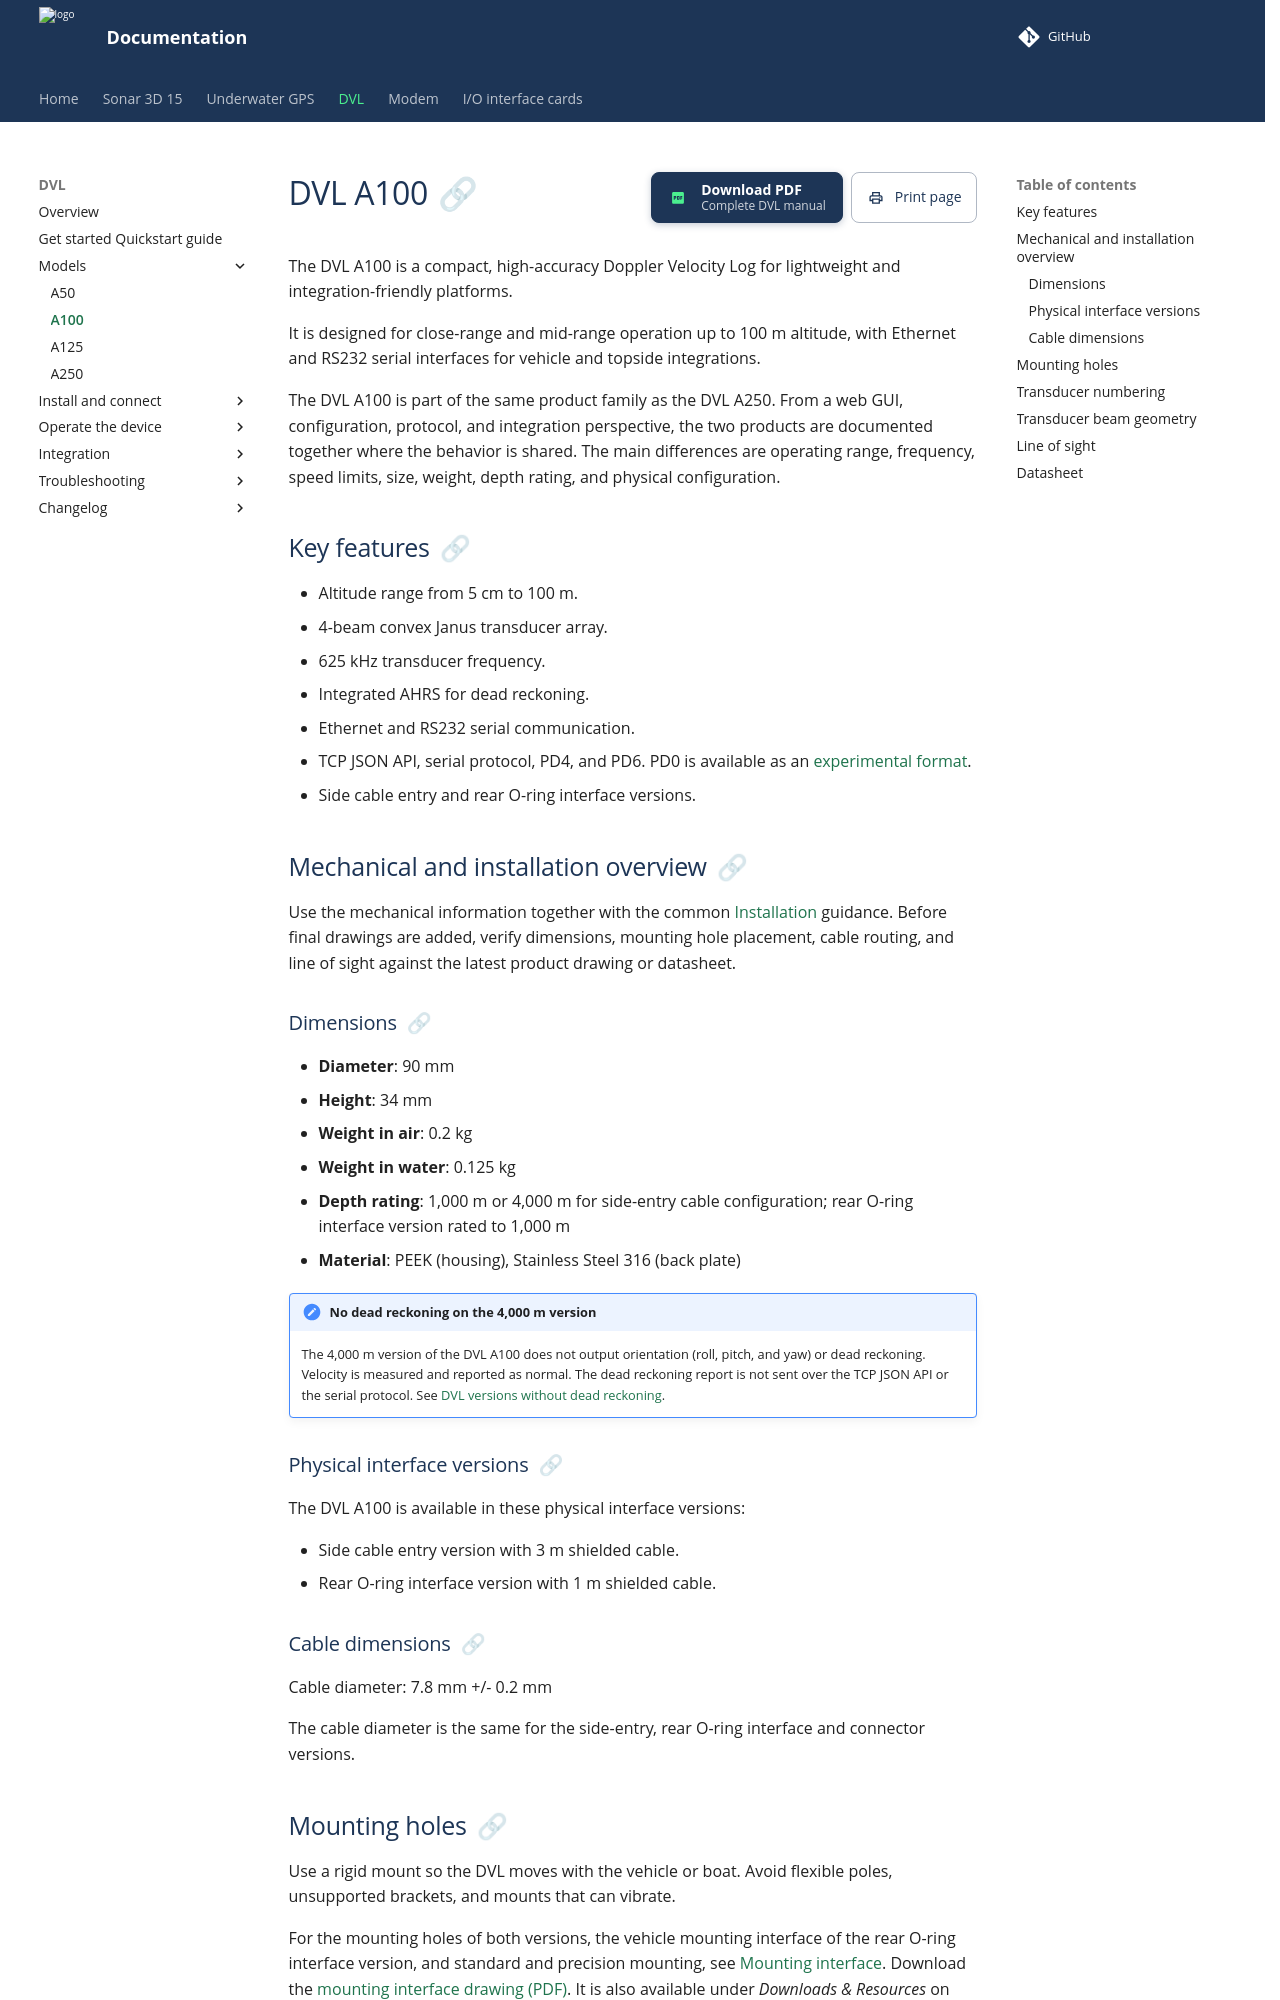

repository: waterlinked/docs · page: dvl/dvl-a100/index.html · generator: mkdocs

# DVL A100

The DVL A100 is a compact, high-accuracy Doppler Velocity Log for lightweight and integration-friendly platforms.

It is designed for close-range and mid-range operation up to 100 m altitude, with Ethernet and RS232 serial interfaces for vehicle and topside integrations.

The DVL A100 is part of the same product family as the DVL A250. From a web GUI, configuration, protocol, and integration perspective, the two products are documented together where the behavior is shared. The main differences are operating range, frequency, speed limits, size, weight, depth rating, and physical configuration.

## Key features

* Altitude range from 5 cm to 100 m.
* 4-beam convex Janus transducer array.
* 625 kHz transducer frequency.
* Integrated AHRS for dead reckoning.
* Ethernet and RS232 serial communication.
* TCP JSON API, serial protocol, PD4, and PD6. PD0 is available as an [experimental format](dvl-pd-formats.md#pd0-protocol).
* Side cable entry and rear O-ring interface versions.

## Mechanical and installation overview

Use the mechanical information together with the common [Installation](installation.md) guidance. Before final drawings are added, verify dimensions, mounting hole placement, cable routing, and line of sight against the latest product drawing or datasheet.

### Dimensions

* **Diameter**: 90 mm
* **Height**: 34 mm
* **Weight in air**: 0.2 kg
* **Weight in water**: 0.125 kg
* **Depth rating**: 1,000 m or 4,000 m for side-entry cable configuration; rear O-ring interface version rated to 1,000 m
* **Material**: PEEK (housing), Stainless Steel 316 (back plate)

!!! note "No dead reckoning on the 4,000 m version"
    The 4,000 m version of the DVL A100 does not output orientation (roll, pitch, and yaw) or dead reckoning. Velocity is measured and reported as normal. The dead reckoning report is not sent over the TCP JSON API or the serial protocol. See [DVL versions without dead reckoning](dead-reckoning.md#dvl-versions-without-dead-reckoning).

### Physical interface versions

The DVL A100 is available in these physical interface versions:

* Side cable entry version with 3 m shielded cable.
* Rear O-ring interface version with 1 m shielded cable.

### Cable dimensions

Cable diameter: 7.8 mm +/- 0.2 mm

The cable diameter is the same for the side-entry, rear O-ring interface and connector versions.

## Mounting holes

Use a rigid mount so the DVL moves with the vehicle or boat. Avoid flexible poles, unsupported brackets, and mounts that can vibrate.

For the mounting holes of both versions, the vehicle mounting interface of the rear O-ring interface version, and standard and precision mounting, see [Mounting interface](mounting-interface.md). Download the [mounting interface drawing (PDF)](https://www.waterlinked.com/web/content/139397?unique=5597169e8d073e75ffc3fbf9d39e7c823f68e866&download=true&access_token=c4317bae-e62f-4f78-8ba2-188e1fab7972). It is also available under *Downloads & Resources* on the [DVL A100 product page](https://www.waterlinked.com/shop/dvl-a100-1377).

## Transducer numbering

Transducer numbering is useful when comparing web GUI or protocol diagnostics with the physical installation.

Mechanical drawings number the transducers from 1 to 4. Protocol messages and diagnostic logs use zero-based transducer `id` values from 0 to 3. See [Transducer numbering and protocol IDs](axes.md#transducer-numbering-and-protocol-ids).

## Transducer beam geometry

Keep all beam paths unobstructed. Avoid mounting locations where brackets, frames, skids, cables, thrusters, propellers, or hull structures can intersect the beam paths.

The DVL A100 beam angle is 22.5 degrees.
